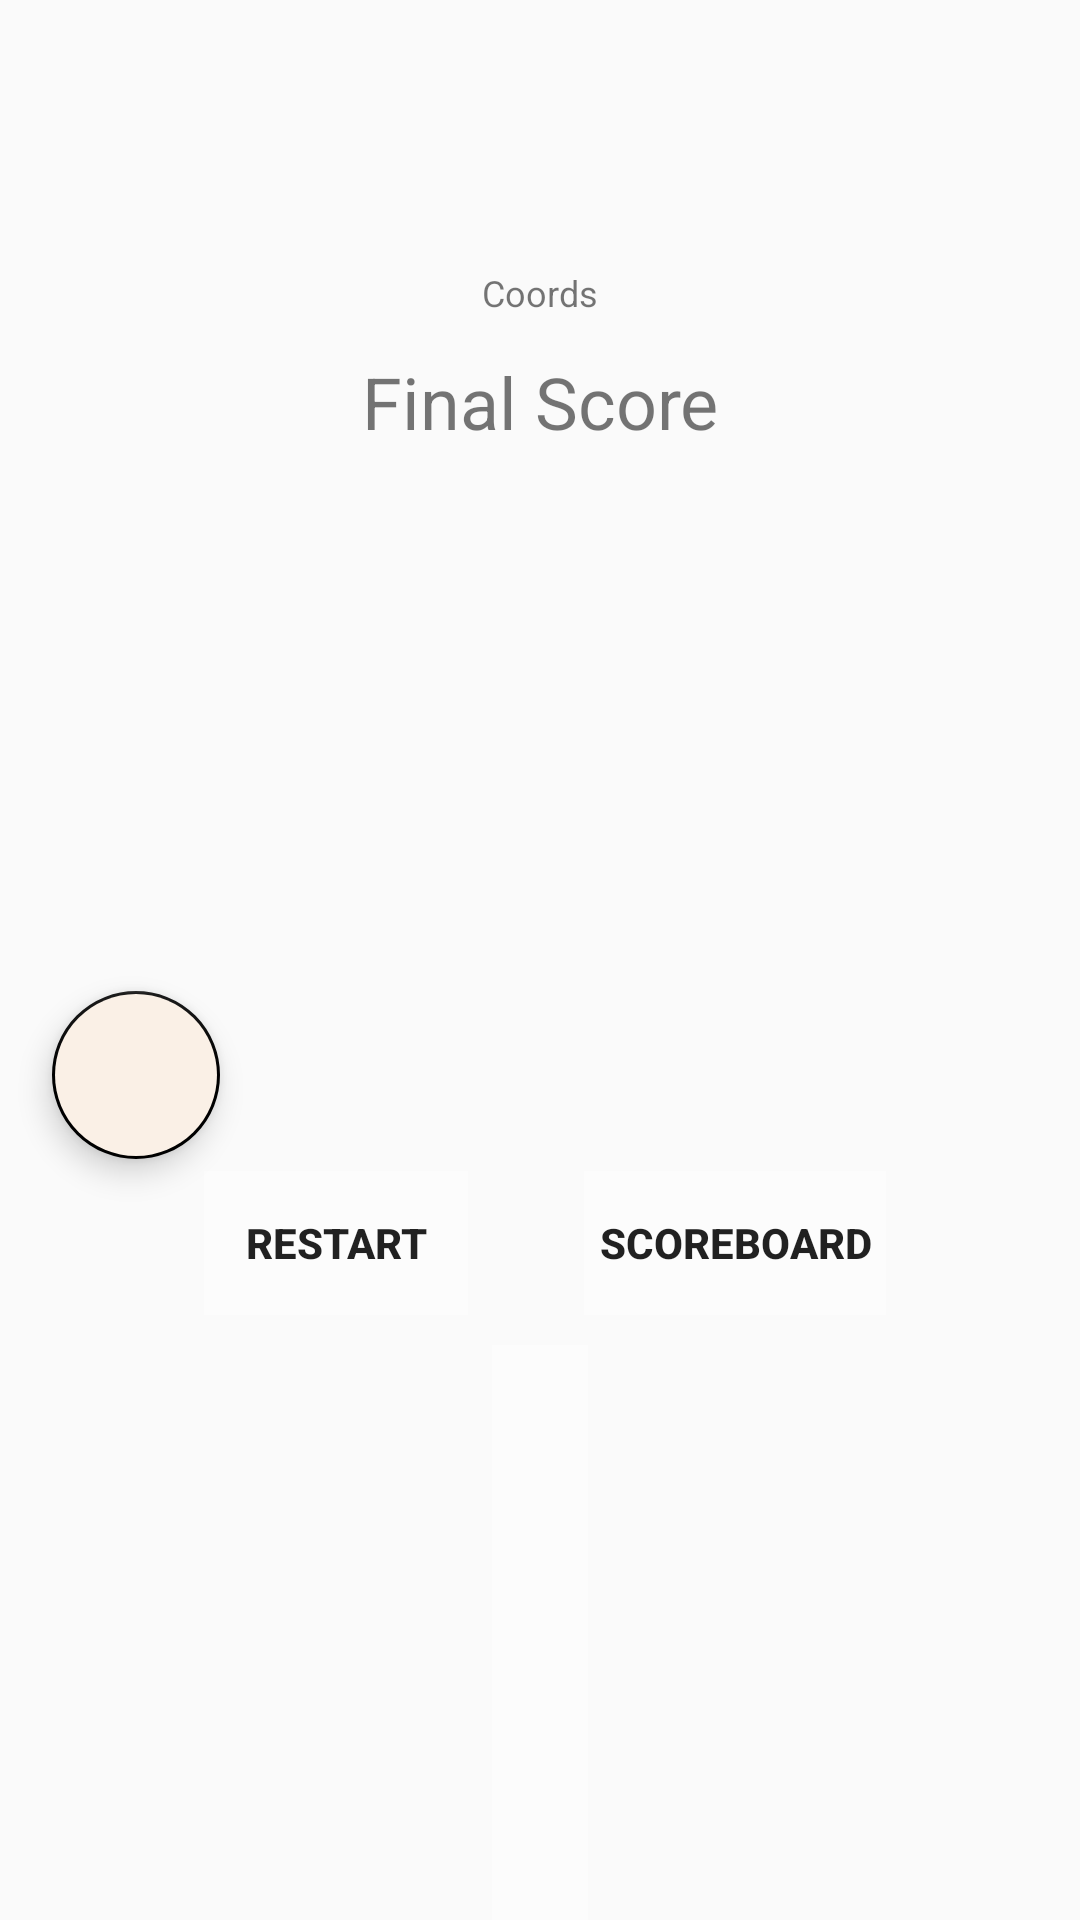

Produce the Android XML layout that renders to this screen, including the resource entries it uses.
<!-- AndroidManifest.xml: application theme AppTheme -->
<!-- res/layout/endplay_window.xml -->
<?xml version="1.0" encoding="utf-8"?>
<androidx.constraintlayout.widget.ConstraintLayout xmlns:android="http://schemas.android.com/apk/res/android"
    xmlns:app="http://schemas.android.com/apk/res-auto"
    xmlns:tools="http://schemas.android.com/tools"
    android:layout_width="match_parent"
    android:layout_height="match_parent">

    <TextView
        android:id="@+id/name"
        android:layout_width="wrap_content"
        android:layout_height="wrap_content"
        android:layout_marginTop="25dp"
        android:layout_marginBottom="163dp"
        android:gravity="center"
        android:padding="5dp"
        android:textStyle="bold"
        android:textSize="36sp"
        app:layout_constraintEnd_toEndOf="parent"
        app:layout_constraintStart_toStartOf="parent"
        app:layout_constraintTop_toTopOf="parent" />

    <TextView
        android:id="@+id/coords"
        android:layout_width="wrap_content"
        android:layout_height="wrap_content"
        android:layout_marginTop="6dp"
        android:text="@string/coords"
        android:textSize="12sp"
        app:layout_constraintEnd_toEndOf="parent"
        app:layout_constraintHorizontal_bias="0.5"
        app:layout_constraintStart_toStartOf="parent"
        app:layout_constraintTop_toBottomOf="@+id/name" />

    <TextView
        android:id="@+id/scoreText"
        android:layout_width="wrap_content"
        android:layout_height="wrap_content"
        android:layout_marginTop="12dp"
        android:text="@string/final_score"
        android:textSize="24sp"
        app:layout_constraintEnd_toEndOf="parent"
        app:layout_constraintHorizontal_bias="0.5"
        app:layout_constraintStart_toStartOf="parent"
        app:layout_constraintTop_toBottomOf="@+id/coords" />

    <TextView
        android:id="@+id/scoreNum"
        android:layout_width="wrap_content"
        android:layout_height="wrap_content"
        android:textStyle="bold"
        android:layout_marginTop="12dp"
        android:textSize="36sp"
        app:layout_constraintEnd_toEndOf="parent"
        app:layout_constraintHorizontal_bias="0.5"
        app:layout_constraintStart_toStartOf="parent"
        app:layout_constraintTop_toBottomOf="@+id/scoreText" />

    <Button
        android:id="@+id/restartButton"
        android:layout_width="wrap_content"
        android:layout_height="wrap_content"
        android:layout_marginTop="180dp"
        android:text="@string/restart"
        android:background="#55FFFFFF"
        android:textStyle="bold"
        android:padding="5dp"
        app:layout_constraintEnd_toEndOf="parent"
        app:layout_constraintHorizontal_bias="0.25"
        app:layout_constraintStart_toStartOf="parent"
        app:layout_constraintTop_toBottomOf="@+id/scoreNum"
        android:stateListAnimator="@null"/>
    <Button
        android:id="@+id/scoreboardButton"
        android:layout_width="wrap_content"
        android:layout_height="wrap_content"
        android:layout_marginTop="180dp"
        android:text="@string/scoreboard"
        android:padding="5dp"
        android:textStyle="bold"
        android:background="#55FFFFFF"
        app:layout_constraintEnd_toEndOf="parent"
        app:layout_constraintHorizontal_bias="0.75"
        app:layout_constraintStart_toStartOf="parent"
        app:layout_constraintTop_toBottomOf="@+id/scoreNum"
        android:stateListAnimator="@null"
        />
    <com.google.android.material.floatingactionbutton.FloatingActionButton
        android:id="@+id/wikiLinkButton"
        android:layout_width="wrap_content"
        android:layout_height="wrap_content"
        android:layout_marginStart="10dp"
        android:layout_marginTop="120dp"
        android:autoLink="web"
        android:backgroundTint="#FAF0E6"
        android:clickable="true"
        android:focusable="true"
        android:padding="5dp"
        android:src="@drawable/icon_wikipedia_w"
        android:textSize="16sp"
        android:tint="#000000"
        app:backgroundTint="#000000"
        app:borderWidth="1dp"
        app:fabSize="normal"
        app:layout_constraintEnd_toEndOf="parent"
        app:layout_constraintHorizontal_bias="0.025"
        app:layout_constraintStart_toStartOf="parent"
        app:layout_constraintTop_toBottomOf="@+id/scoreNum"
        app:maxImageSize="32dp" />

    <ScrollView
        android:id="@+id/scrollView"
        android:layout_width="wrap_content"
        android:layout_height="0dp"
        android:layout_marginTop="10dp"
        app:layout_constraintBottom_toBottomOf="parent"
        app:layout_constraintEnd_toEndOf="parent"
        app:layout_constraintStart_toStartOf="parent"
        android:background="#55FFFFFF"
        app:layout_constraintTop_toBottomOf="@+id/restartButton"
        tools:ignore="PrivateResource"
        >
        <TextView
            android:id="@+id/wikiText"
            android:textSize="20sp"
            android:layout_width="wrap_content"
            android:layout_height="wrap_content"
            android:layout_marginStart="8dp"
            android:layout_marginEnd="8dp"
            android:padding="8dp"/>
    </ScrollView>


</androidx.constraintlayout.widget.ConstraintLayout>
<!-- resources referenced by this layout -->
<resources>
  <string name="coords">Coords</string>
  <string name="final_score">Final Score</string>
  <string name="restart">Restart</string>
  <string name="scoreboard">Scoreboard</string>
  <style name="AppTheme" parent="Theme.AppCompat.Light.NoActionBar">
          
          <item name="colorPrimary">@color/colorPrimary</item>
          <item name="colorPrimaryDark">@color/colorPrimaryDark</item>
          <item name="colorAccent">@color/colorAccent</item>
      </style>
  <!-- not gathered from this repository: default colours our renderer supplied (Android Studio template values) -->
  <color name="colorPrimary">#FF6200EE</color>
  <color name="colorPrimaryDark">#FF3700B3</color>
  <color name="colorAccent">#FF03DAC5</color>
</resources>
